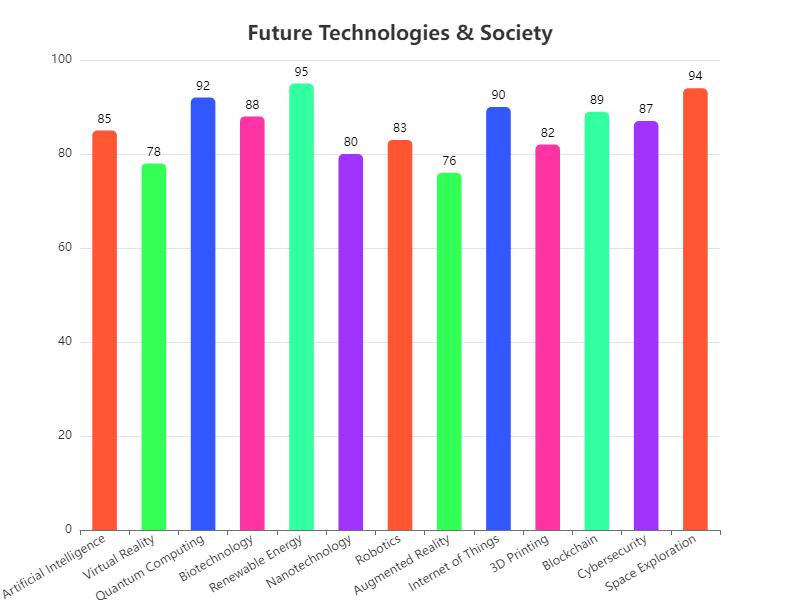

Values plotted in this chart, from the file beside it:
Category, Value
Artificial Intelligence, 85
Virtual Reality, 78
Quantum Computing, 92
Biotechnology, 88
Renewable Energy, 95
Nanotechnology, 80
Robotics, 83
Augmented Reality, 76
Internet of Things, 90
3D Printing, 82
Blockchain, 89
Cybersecurity, 87
Space Exploration, 94
